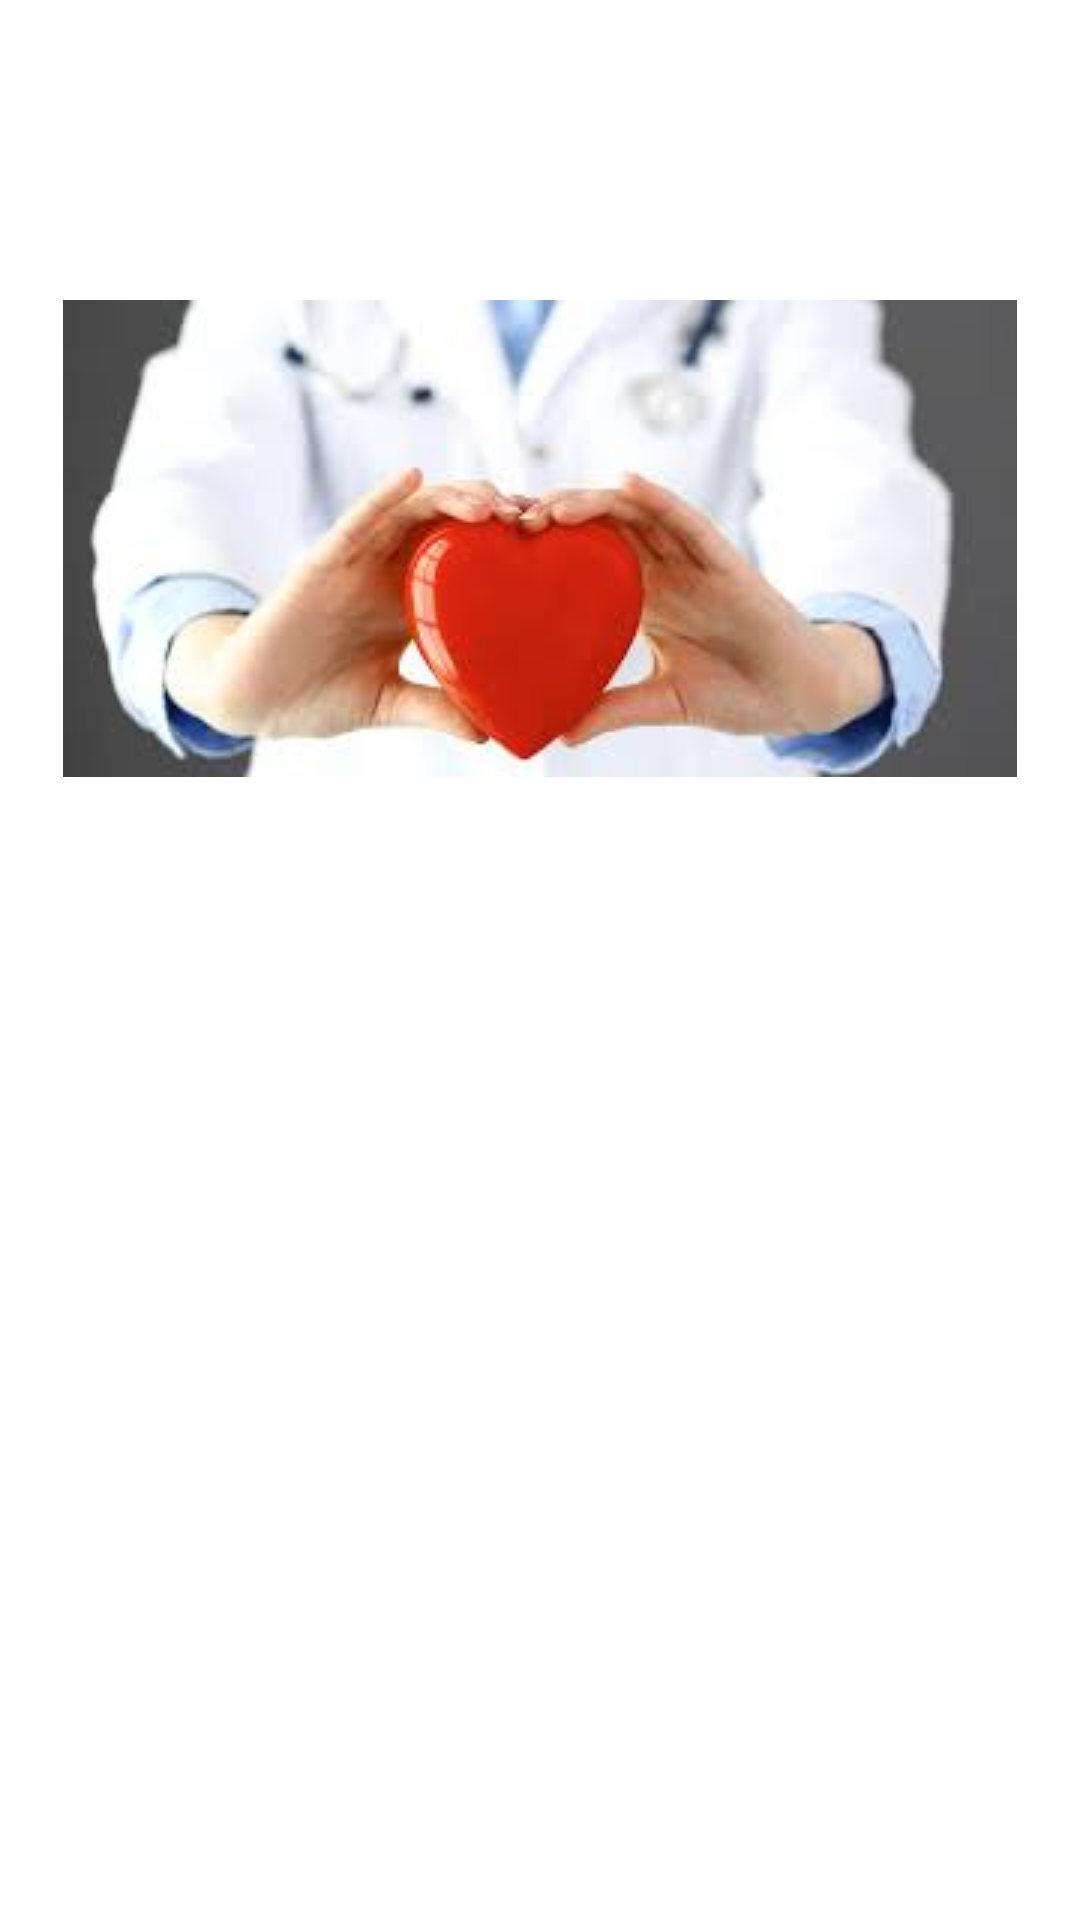

This screen was rendered from an Android layout file. Write that file and the resources it references.
<!-- AndroidManifest.xml: application theme Theme.Doctor -->
<!-- res/layout/header.xml -->
<?xml version="1.0" encoding="utf-8"?>
<LinearLayout xmlns:android="http://schemas.android.com/apk/res/android"
    xmlns:app="http://schemas.android.com/apk/res-auto"
    android:layout_width="match_parent"
    android:layout_height="match_parent"
    android:orientation="vertical"
    >

    <ImageView
        android:id="@+id/imageView2"
        android:layout_width="match_parent"
        android:layout_height="wrap_content"
        android:layout_marginTop="100dp"
        app:srcCompat="@drawable/health_care" />
</LinearLayout>
<!-- resources referenced by this layout -->
<resources>
  <!-- drawable health_care: jpg bitmap (drawable, 5845 bytes) -->
  <style name="Theme.Doctor" parent="Theme.MaterialComponents.DayNight.DarkActionBar">
          
          <item name="colorPrimary">@color/purple_500</item>
          <item name="colorPrimaryVariant">@color/purple_700</item>
          <item name="colorOnPrimary">@color/white</item>
          
          <item name="colorSecondary">@color/teal_200</item>
          <item name="colorSecondaryVariant">@color/teal_700</item>
          <item name="colorOnSecondary">@color/black</item>
          
          <item name="android:statusBarColor" tools:targetApi="l">?attr/colorPrimaryVariant</item>
          
      </style>
  <color name="purple_500">#FF6200EE</color>
  <color name="purple_700">#FF3700B3</color>
  <color name="white">#FFFFFFFF</color>
  <color name="teal_200">#FF03DAC5</color>
  <color name="teal_700">#FF018786</color>
  <color name="black">#FF000000</color>
</resources>
